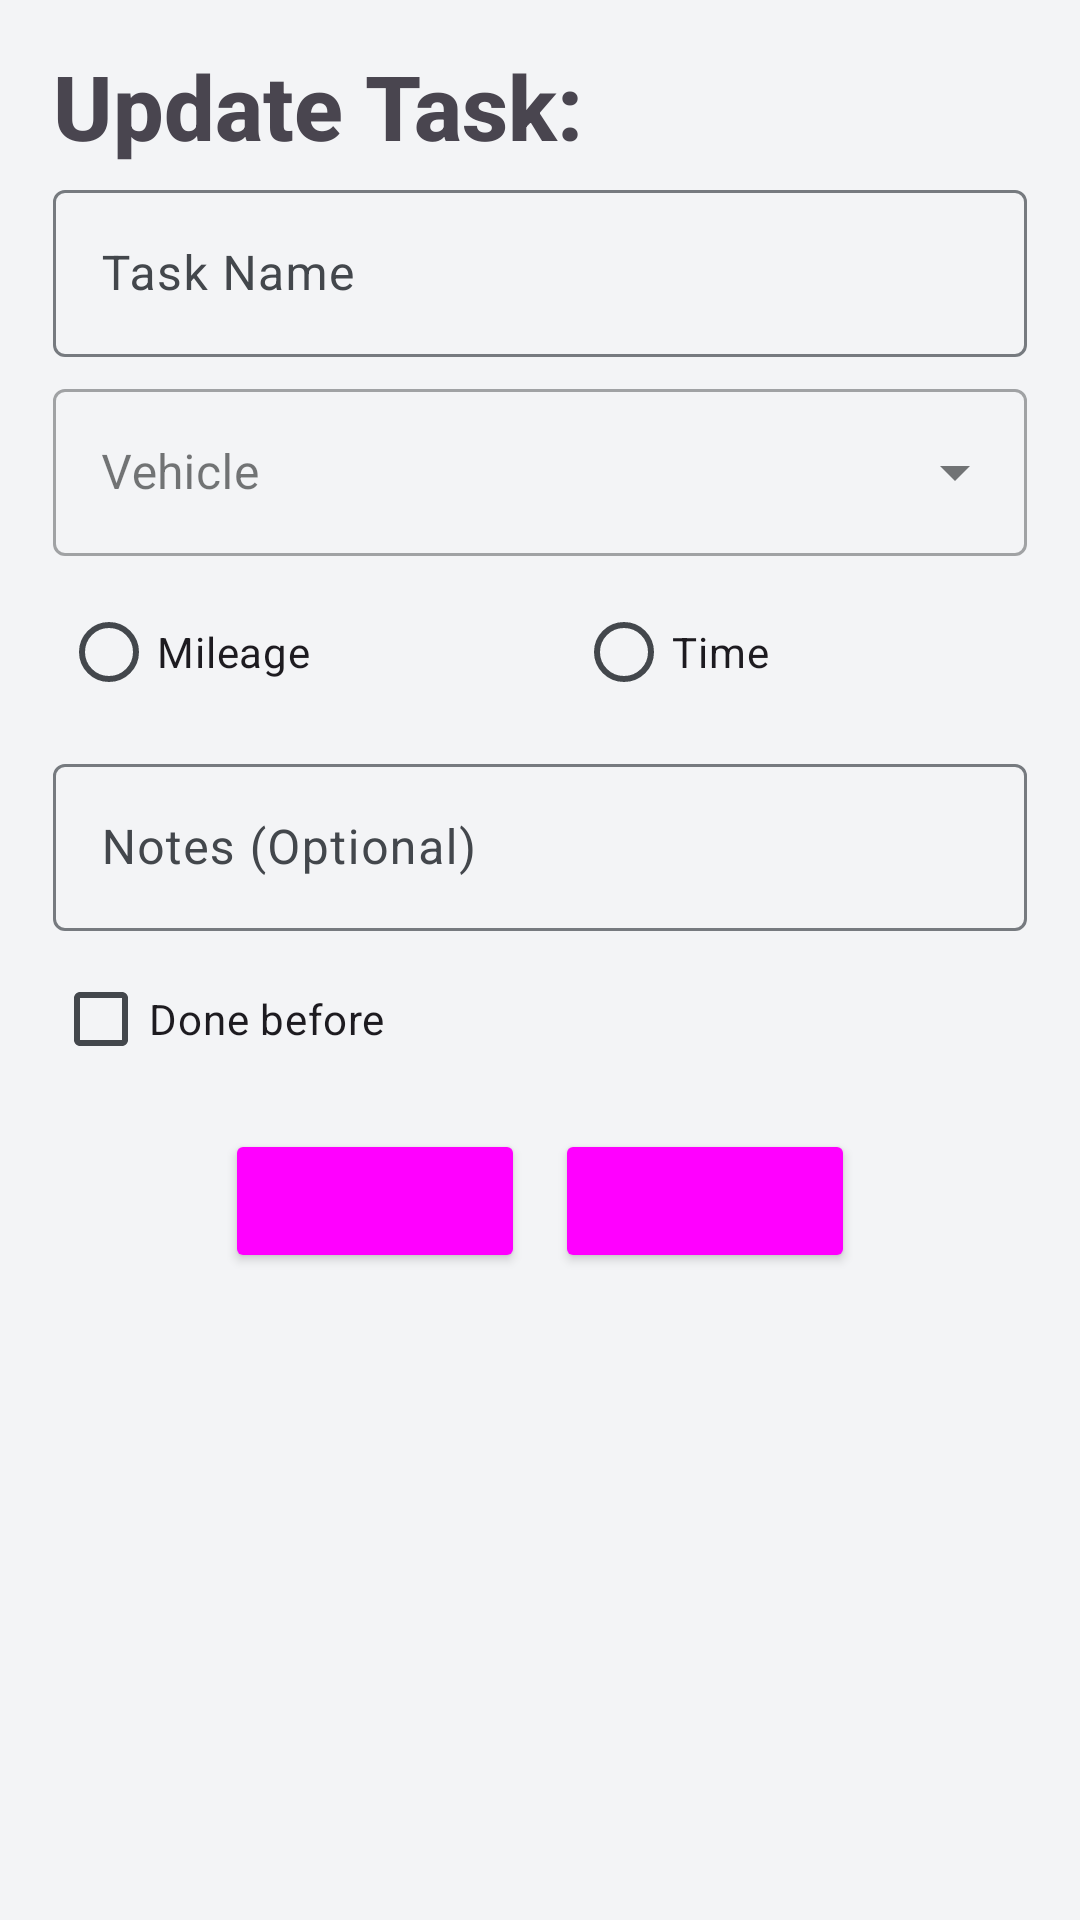

The Android layout XML behind this screen, and the referenced resources:
<!-- AndroidManifest.xml: application theme MyAppTheme -->
<!-- res/layout/edit_recurring_checkup.xml -->
<?xml version="1.0" encoding="utf-8"?>
<LinearLayout xmlns:android="http://schemas.android.com/apk/res/android"
    android:layout_width="match_parent"
    android:layout_height="match_parent"
    xmlns:app="http://schemas.android.com/apk/res-auto"
    android:orientation="vertical">

    <TextView
        android:id="@+id/textView56"
        android:layout_width="match_parent"
        android:layout_height="wrap_content"
        android:layout_marginLeft="17.5dp"
        android:layout_marginTop="15dp"
        android:layout_marginRight="15dp"
        android:text="Update Task:"
        android:theme="@style/MyAppTheme.H1" />

    <ScrollView
        android:layout_width="match_parent"
        android:layout_height="match_parent"
        android:layout_weight="1">

        <LinearLayout
            android:layout_width="match_parent"
            android:layout_height="wrap_content"
            android:layout_marginLeft="15dp"
            android:layout_marginRight="15dp"
            android:orientation="vertical">

            <com.google.android.material.textfield.TextInputLayout
                android:id="@+id/rc_edit_task_name"
                android:layout_width="match_parent"
                android:layout_height="wrap_content"
                android:layout_margin="2.5dp"
                android:hint="Task Name">

                <com.google.android.material.textfield.TextInputEditText
                    android:layout_width="match_parent"
                    android:layout_height="wrap_content"
                    android:inputType="text" />
            </com.google.android.material.textfield.TextInputLayout>

            <com.google.android.material.textfield.TextInputLayout
                android:id="@+id/rc_edit_vehicle_picker"
                style="@style/Widget.MaterialComponents.TextInputLayout.OutlinedBox.ExposedDropdownMenu"
                android:layout_width="match_parent"
                android:layout_height="wrap_content"
                android:layout_margin="2.5dp"
                android:clickable="false"
                android:cursorVisible="false"
                android:focusable="true"
                android:focusableInTouchMode="false"
                android:hint="Vehicle">

                <AutoCompleteTextView
                    android:inputType="text"
                    android:id="@+id/rc_edit_vehicle_options"
                    android:layout_width="match_parent"
                    android:layout_height="wrap_content"
                    android:clickable="false"
                    android:cursorVisible="false"
                    android:focusable="true"
                    android:focusableInTouchMode="false" />
            </com.google.android.material.textfield.TextInputLayout>

            <LinearLayout
                android:layout_width="match_parent"
                android:layout_height="match_parent"
                android:layout_margin="2.5dp"
                android:orientation="horizontal">

                <RadioButton
                    android:id="@+id/rc_edit_mileage_rb"
                    android:layout_width="wrap_content"
                    android:layout_height="wrap_content"
                    android:layout_margin="2.5dp"
                    android:layout_weight="1"
                    android:text="Mileage" />

                <RadioButton
                    android:id="@+id/rc_edit_time_rb"
                    android:layout_width="wrap_content"
                    android:layout_height="wrap_content"
                    android:layout_margin="2.5dp"
                    android:layout_weight="1"
                    android:text="Time" />

            </LinearLayout>

            <LinearLayout
                android:id="@+id/rc_edit_mileage_layout"
                android:layout_width="match_parent"
                android:layout_height="match_parent"
                android:layout_margin="2.5dp"
                android:orientation="horizontal"
                android:visibility="gone">

                <TextView
                    android:id="@+id/textView53"
                    android:layout_width="wrap_content"
                    android:layout_height="wrap_content"
                    android:layout_marginLeft="2.5dp"
                    android:text="Every "
                    android:theme="@style/MyAppTheme.H3" />

                <com.google.android.material.textfield.TextInputLayout
                    android:id="@+id/rc_edit_mileage_input"
                    android:layout_width="wrap_content"
                    android:layout_height="wrap_content"
                    android:layout_margin="2.5dp">

                    <com.google.android.material.textfield.TextInputEditText
                        android:layout_width="match_parent"
                        android:layout_height="wrap_content"
                        android:inputType="number"
                        android:maxWidth="250dp"
                        android:minWidth="100dp"
                        android:textAlignment="center" />
                </com.google.android.material.textfield.TextInputLayout>

                <TextView
                    android:id="@+id/textView55"
                    android:layout_width="wrap_content"
                    android:layout_height="wrap_content"
                    android:text=" miles"
                    android:theme="@style/MyAppTheme.H3" />

            </LinearLayout>

            <LinearLayout
                android:id="@+id/rc_edit_time_layout"
                android:layout_width="match_parent"
                android:layout_height="match_parent"
                android:layout_margin="2.5dp"
                android:visibility="gone">

                <TextView
                    android:id="@+id/textView52"
                    android:layout_width="wrap_content"
                    android:layout_height="wrap_content"
                    android:layout_marginLeft="2.5dp"
                    android:text="Every "
                    android:theme="@style/MyAppTheme.H3" />

                <com.google.android.material.textfield.TextInputLayout
                    android:id="@+id/rc_edit_time_input"
                    android:layout_width="75dp"
                    android:layout_height="wrap_content"
                    android:layout_margin="2.5dp"
                    android:maxWidth="50dp"
                    android:minWidth="50dp"
                    android:textAlignment="center">

                    <com.google.android.material.textfield.TextInputEditText
                        android:layout_width="match_parent"
                        android:layout_height="wrap_content"
                        android:inputType="number"
                        android:maxWidth="100dp"
                        android:minWidth="100dp"
                        android:textAlignment="center" />
                </com.google.android.material.textfield.TextInputLayout>

                <com.google.android.material.textfield.TextInputLayout
                    android:id="@+id/rc_edit_time_frequency_picker"
                    style="@style/Widget.MaterialComponents.TextInputLayout.OutlinedBox.ExposedDropdownMenu"
                    android:layout_width="wrap_content"
                    android:layout_height="wrap_content"
                    android:layout_margin="2.5dp"
                    android:clickable="false"
                    android:cursorVisible="false"
                    android:focusable="true"
                    android:focusableInTouchMode="false">

                    <AutoCompleteTextView
                        android:inputType="text"
                        android:id="@+id/rc_edit_time_frequency_options"
                        android:layout_width="match_parent"
                        android:layout_height="wrap_content"
                        android:clickable="false"
                        android:cursorVisible="false"
                        android:focusable="true"
                        android:focusableInTouchMode="false"
                        android:maxWidth="150dp"
                        android:minWidth="150dp" />
                </com.google.android.material.textfield.TextInputLayout>

            </LinearLayout>

            <com.google.android.material.textfield.TextInputLayout
                android:id="@+id/rc_edit_notes"
                android:layout_width="match_parent"
                android:layout_height="wrap_content"
                android:layout_margin="2.5dp"
                android:hint="Notes (Optional)">

                <com.google.android.material.textfield.TextInputEditText
                    android:layout_width="match_parent"
                    android:layout_height="wrap_content"
                    android:inputType="textMultiLine" />
            </com.google.android.material.textfield.TextInputLayout>

            <com.google.android.material.checkbox.MaterialCheckBox
                android:id="@+id/rc_edit_done_before_box"
                android:layout_width="wrap_content"
                android:layout_height="wrap_content"
                android:layout_margin="2.5dp"
                android:text="Done before" />

            <LinearLayout
                android:id="@+id/rc_edit_done_before_layout"
                android:layout_width="match_parent"
                android:layout_height="wrap_content"
                android:visibility="gone">

                <com.google.android.material.textfield.TextInputLayout
                    android:id="@+id/rc_edit_done_before_date"
                    android:layout_width="match_parent"
                    android:layout_height="wrap_content"
                    android:layout_margin="2.5dp"
                    android:clickable="false"
                    android:cursorVisible="false"
                    android:focusable="true"
                    android:focusableInTouchMode="false"
                    android:hint="Date of Work">

                    <com.google.android.material.textfield.TextInputEditText
                        android:layout_width="match_parent"
                        android:layout_height="wrap_content"
                        android:clickable="true"
                        android:cursorVisible="false"
                        android:focusable="true"
                        android:focusableInTouchMode="false" />

                </com.google.android.material.textfield.TextInputLayout>

            </LinearLayout>

            <LinearLayout
                android:layout_width="match_parent"
                android:layout_height="wrap_content"
                android:layout_gravity="center"
                android:layout_marginLeft="15dp"
                android:layout_marginTop="5dp"
                android:layout_marginRight="15dp"
                android:layout_marginBottom="15dp"
                android:gravity="center"
                android:orientation="horizontal"
                android:padding="5dp"
                app:theme="@style/AppTheme.Buttons">

                <Button
                    android:id="@+id/rc_edit_cancel_btn"
                    android:layout_width="@dimen/popout_btn_width"
                    android:layout_height="wrap_content"
                    android:layout_marginEnd="10dp"
                    android:text="Cancel" />

                <Button
                    android:id="@+id/rc_edit_finish_btn"
                    android:layout_width="@dimen/popout_btn_width"
                    android:layout_height="wrap_content"
                    android:text="Finish" />
            </LinearLayout>
        </LinearLayout>
    </ScrollView>
</LinearLayout>
<!-- resources referenced by this layout -->
<resources>
  <dimen name="popout_btn_width">100dp</dimen>
  <style name="AppTheme.Buttons" parent="Widget.Material3.Button">
          <item name="cornerRadius">12dp</item>
          <item name="android:minHeight">52dp</item>
          <item name="android:textAllCaps">false</item>
      </style>
  <style name="MyAppTheme.H1" parent="MyAppTheme">
          <item name="android:textSize">30sp</item>
          <item name="android:textStyle">bold</item>
          <item name="android:fontFamily">sans-serif-medium</item>
      </style>
  <style name="MyAppTheme.H3" parent="MyAppTheme">
          <item name="android:textSize">18sp</item>
          <item name="android:textStyle">bold</item>
          <item name="android:fontFamily">sans-serif-medium</item>
      </style>
  <color name="md_theme_light_primary">#2F4A5C</color>
  <color name="md_theme_light_onPrimary">#FFFFFF</color>
  <color name="md_theme_light_primaryContainer">#D3E4EC</color>
  <color name="md_theme_light_onPrimaryContainer">#0B1F28</color>
  <color name="md_theme_light_secondary">#5C6B73</color>
  <color name="md_theme_light_onSecondary">#FFFFFF</color>
  <color name="md_theme_light_secondaryContainer">#DCE4E8</color>
  <color name="md_theme_light_onSecondaryContainer">#1A2327</color>
  <color name="md_theme_light_tertiary">#A25A09</color>
  <color name="md_theme_light_onTertiary">#FFFFFF</color>
  <color name="md_theme_light_tertiaryContainer">#FFDDB0</color>
  <color name="md_theme_light_onTertiaryContainer">#3A1D00</color>
  <color name="md_theme_light_error">#BA1A1A</color>
  <color name="md_theme_light_onError">#FFFFFF</color>
  <color name="md_theme_light_errorContainer">#FFDAD6</color>
  <color name="md_theme_light_onErrorContainer">#410002</color>
  <color name="md_theme_light_background">#F3F4F6</color>
  <color name="md_theme_light_onBackground">#1A1C1E</color>
  <color name="md_theme_light_surface">#FFFFFF</color>
  <color name="md_theme_light_onSurface">#1A1C1E</color>
  <color name="md_theme_light_surfaceVariant">#E3E7EA</color>
  <color name="md_theme_light_onSurfaceVariant">#43474C</color>
  <color name="md_theme_light_outline">#767A7F</color>
  <color name="md_theme_light_outlineVariant">#C6CAD0</color>
  <style name="TextAppearance.MyApp.HeadlineSmall" parent="TextAppearance.Material3.HeadlineSmall">
          <item name="android:fontFamily">sans-serif-medium</item>
          <item name="android:textSize">26sp</item>
      </style>
  <style name="TextAppearance.MyApp.TitleLarge" parent="TextAppearance.Material3.TitleLarge">
          <item name="android:fontFamily">sans-serif-medium</item>
          <item name="android:textSize">20sp</item>
      </style>
  <style name="TextAppearance.MyApp.TitleMedium" parent="TextAppearance.Material3.TitleMedium">
          <item name="android:fontFamily">sans-serif-medium</item>
          <item name="android:textSize">16sp</item>
      </style>
  <style name="TextAppearance.MyApp.BodyLarge" parent="TextAppearance.Material3.BodyLarge">
          <item name="android:textSize">16sp</item>
      </style>
  <style name="TextAppearance.MyApp.BodyMedium" parent="TextAppearance.Material3.BodyMedium">
          <item name="android:textSize">14sp</item>
      </style>
  <style name="TextAppearance.MyApp.BodySmall" parent="TextAppearance.Material3.BodySmall">
          <item name="android:textSize">12sp</item>
      </style>
  <style name="TextAppearance.MyApp.LabelLarge" parent="TextAppearance.Material3.LabelLarge">
          <item name="android:fontFamily">sans-serif-medium</item>
          <item name="android:textSize">13sp</item>
          <item name="android:letterSpacing">0.02</item>
      </style>
  <style name="CardShapeAppearance">
          <item name="cornerFamily">rounded</item>
          <item name="cornerSize">16dp</item>
      </style>
</resources>
